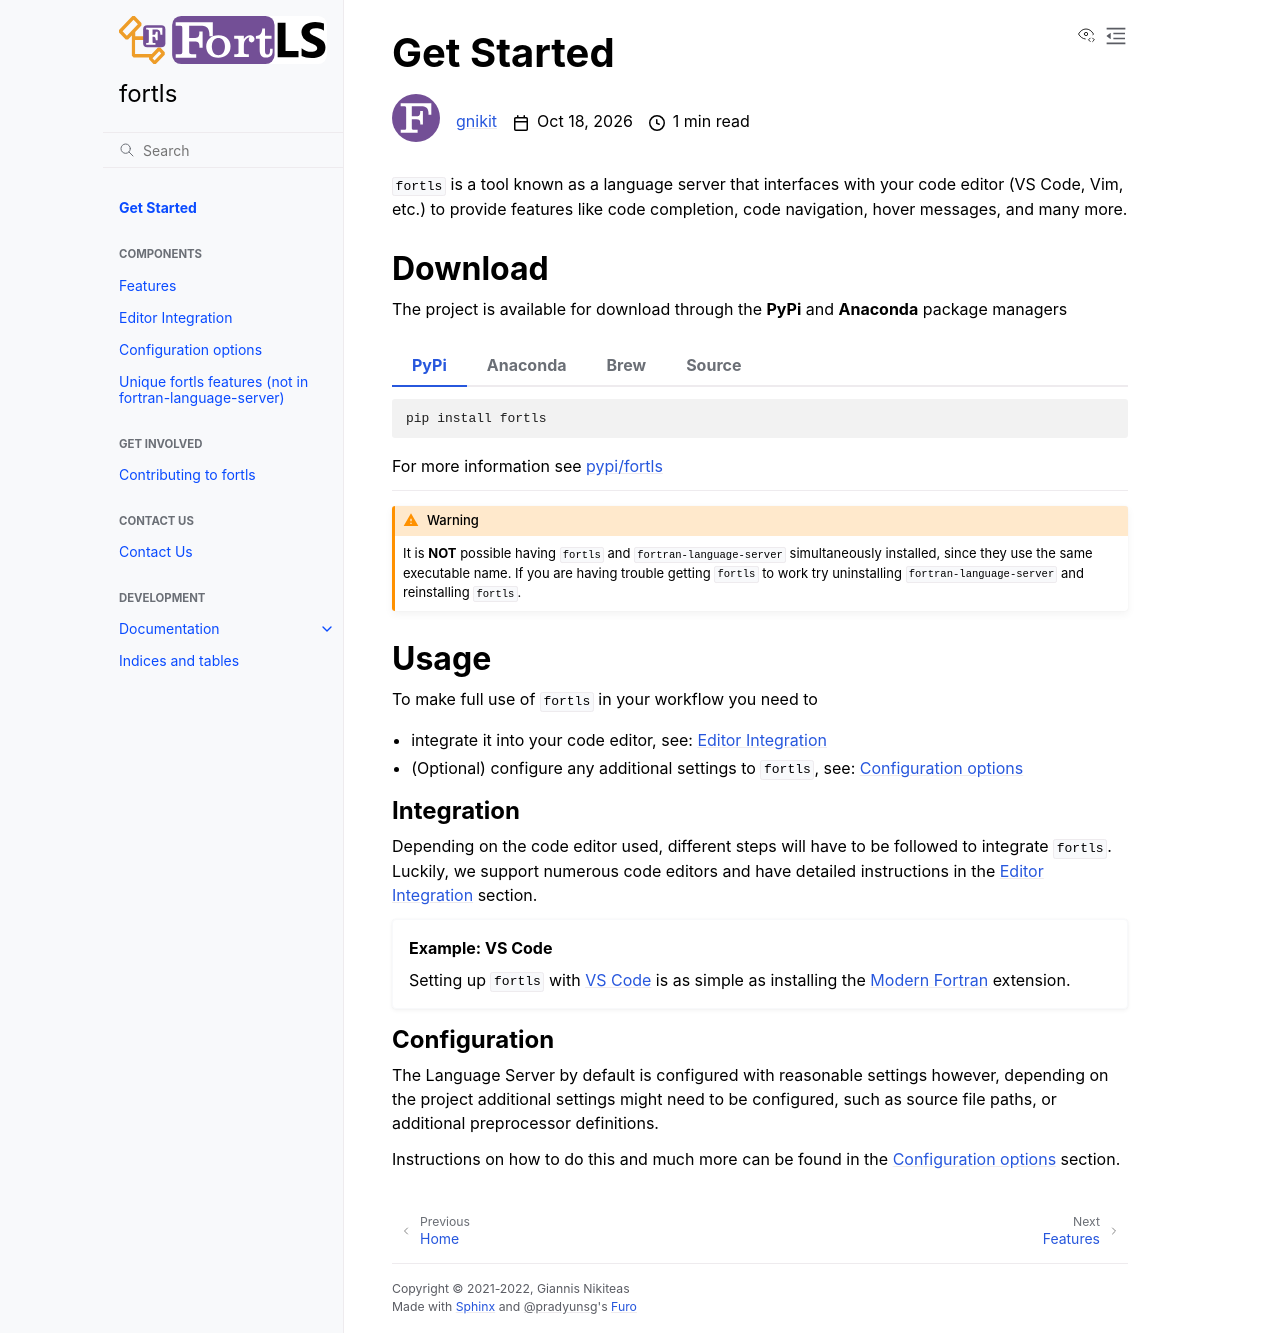

repository: fortran-lang/fortls · page: quickstart.html · generator: sphinx

Get Started
###########

.. article-info::
    :avatar: ../assets/f.svg
    :avatar-link: https://github.com/gnikit
    :author: `gnikit <https://github.com/gnikit>`__
    :date: |today|
    :read-time: 1 min read
    :class-avatar: sd-animate-grow50-rot20


``fortls`` is a tool known as a language server that interfaces with your code editor
(VS Code, Vim, etc.) to provide features like code completion, code navigation, hover messages, and many more.

Download
********

The project is available for download through the **PyPi** and **Anaconda** package managers

.. tab-set::

    .. tab-item:: PyPi

        .. code-block:: sh

            pip install fortls


        For more information see `pypi/fortls`_

        .. _pypi/fortls: https://pypi.python.org/pypi/fortls

    .. tab-item:: Anaconda

        .. code-block:: sh

            conda install -c conda-forge fortls

        For more installation instructions, see `conda-forge/fortls`_.

        .. _conda-forge/fortls: https://github.com/conda-forge/fortls-feedstock#about-fortls

    .. tab-item:: Brew

        .. code-block:: sh

            brew install fortls

        For more installation instructions, see `brew/fortls`_.

        .. _brew/fortls: https://formulae.brew.sh/formula/fortls

    .. tab-item:: Source

        Alternatively, one can install the development version from **GitHub** via

        .. code-block:: sh

            pip install --user --upgrade git+git://github.com/fortran-lang/fortls


.. warning::
    It is **NOT** possible having ``fortls`` and ``fortran-language-server``
    simultaneously installed, since they use the same executable name. If you are having trouble
    getting ``fortls`` to work try uninstalling ``fortran-language-server`` and reinstalling ``fortls``.


Usage
*****

To make full use of ``fortls`` in your workflow you need to

- integrate it into your code editor, see: :doc:`editor_integration`
- (Optional) configure any additional settings to ``fortls``, see: :doc:`options`

Integration
===========

Depending on the code editor used, different steps will have to be followed to integrate ``fortls``.
Luckily, we support numerous code editors and have detailed instructions in the
:doc:`editor_integration` section.

.. card:: Example: VS Code

    Setting up ``fortls`` with `VS Code`_ is as simple as installing
    the `Modern Fortran`_ extension.

.. _VS Code: https://code.visualstudio.com
.. _Modern Fortran: https://marketplace.visualstudio.com/items?itemName=fortran-lang.linter-gfortran


Configuration
=============

The Language Server by default is configured with reasonable settings however,
depending on the project additional settings might need to be configured, such
as source file paths, or additional preprocessor definitions.

Instructions on how to do this and much more can be found in the :doc:`options` section.
